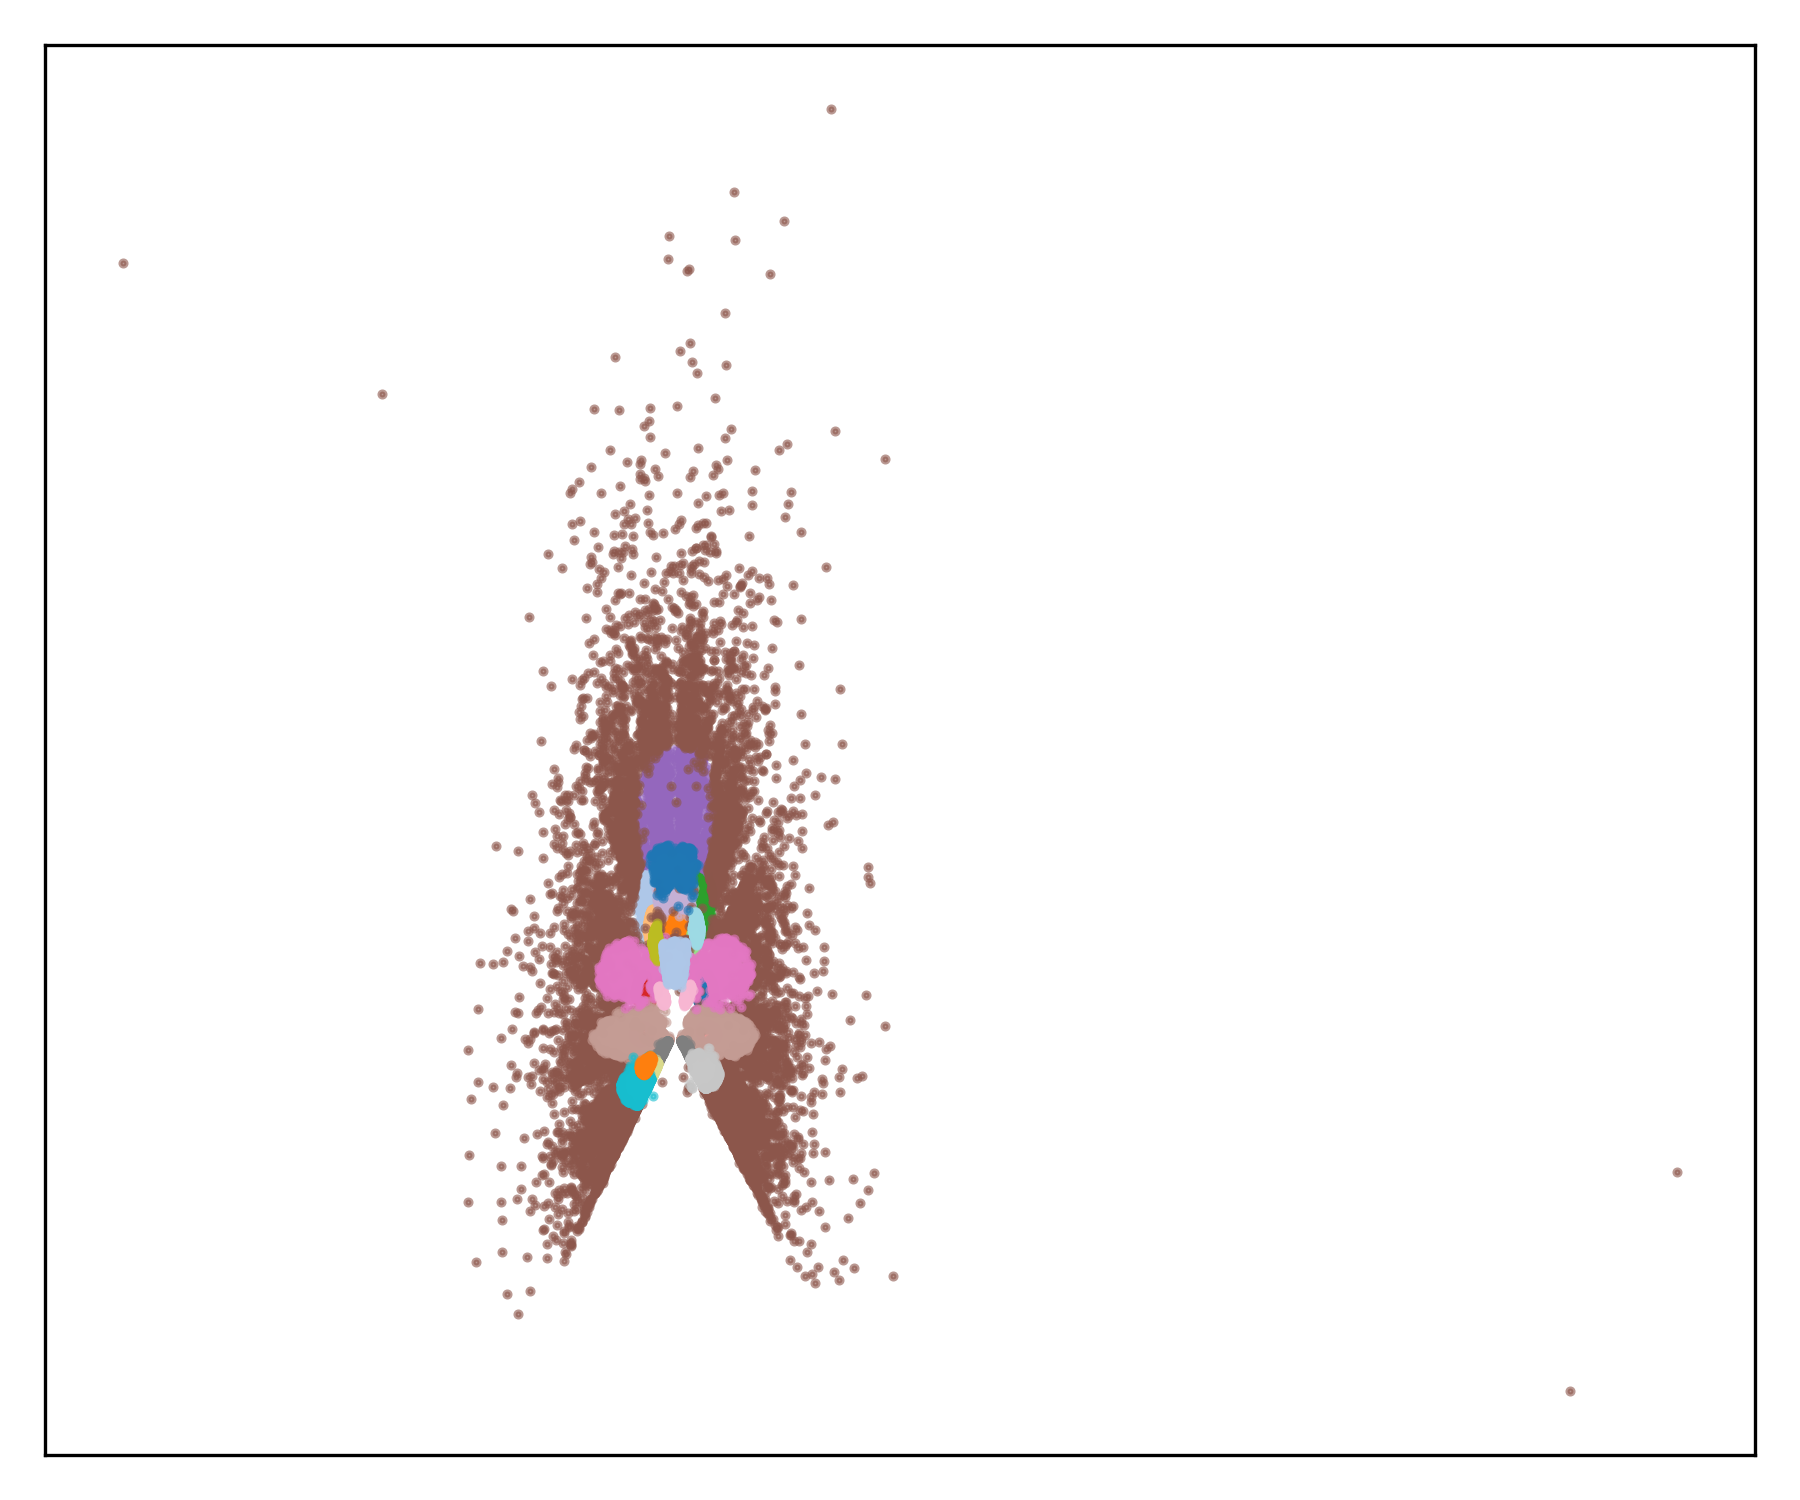

The data file committed next to this chart (first rows):
id, label
1, 7
2, 5
3, 10
4, 9
5, 6
6, 18
7, 7
8, 0
9, 22
10, 11
11, 17
12, 15
13, 1
14, 2
15, 5
16, 2
17, 0
18, 11
19, 9
20, 7
21, 18
22, 7
23, 13
24, 7
25, 10
26, 22
27, 22
28, 13
29, 15
30, 10
31, 7
32, 10
33, 14
34, 7
35, 22
36, 18
37, 0
38, 7
39, 7
40, 15
41, 17
42, 15
43, 15
44, 2
45, 11
46, 16
47, 1
48, 7
49, 22
50, 2
51, 7
52, 7
53, 9
54, 15
55, 15
56, 5
57, 0
58, 15
59, 17
60, 15
... 199,940 more rows
